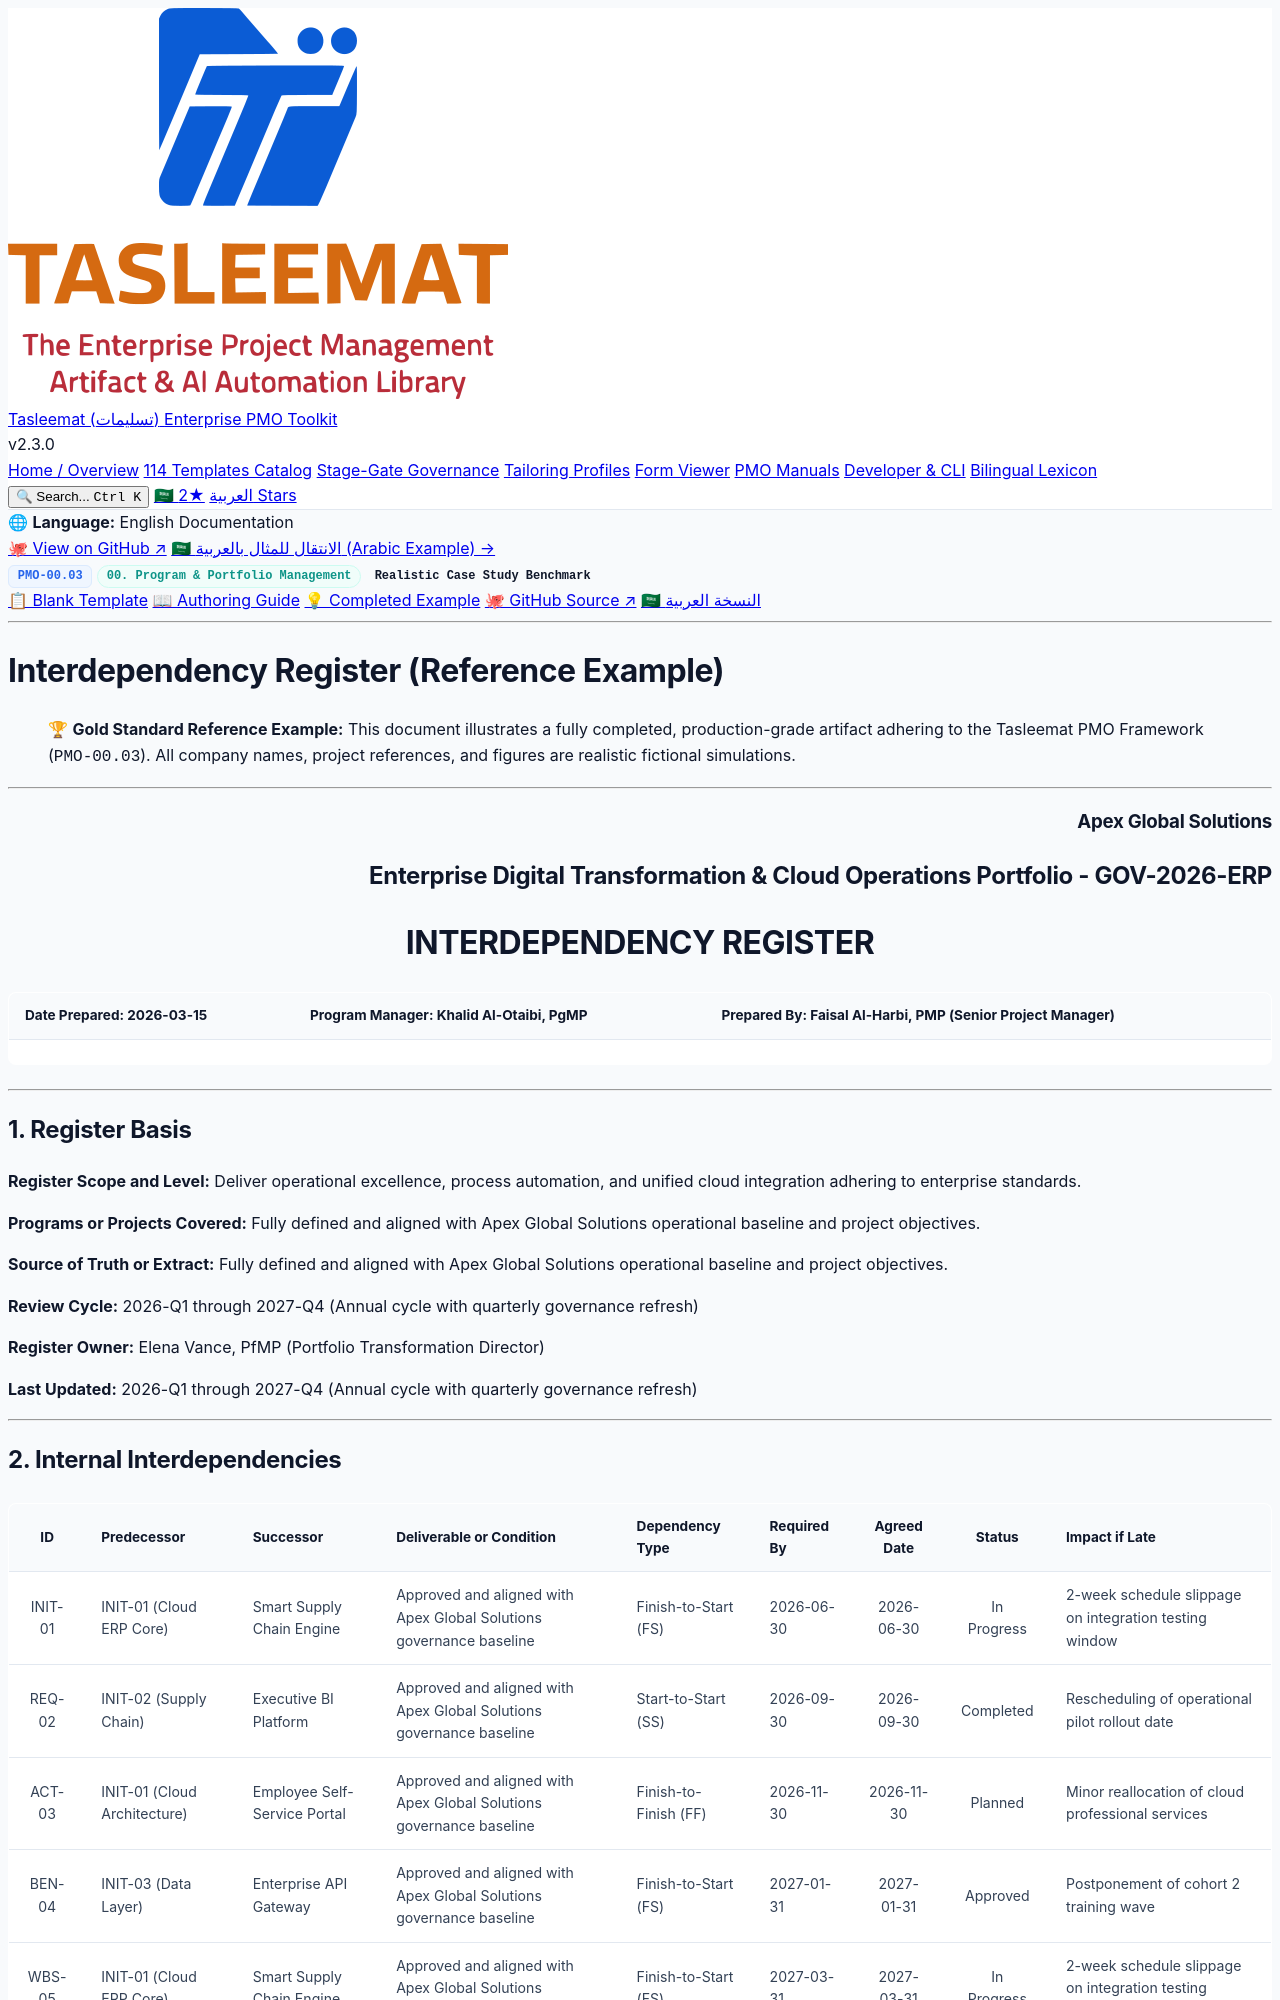

repository: fakhruldeen/Tasleemat · page: examples/en/00_Program_and_Portfolio_Management/00_03_Interdependency_Register_Example.html · generator: jekyll

<div class="lang-switch-bar">
  <span class="lang-switch-label">🌐 <strong>Language:</strong> English Documentation</span>
  <div class="lang-switch-actions">
    <a class="lang-switch-btn github-btn" href="https://github.com/fakhruldeen/Tasleemat/blob/main/examples/en/00_Program_and_Portfolio_Management/03_Interdependency_Register/00_03_Interdependency_Register_Example.md" target="_blank" rel="noopener noreferrer">🐙 View on GitHub ↗</a>
    <a class="lang-switch-btn" href="../../ar/00_إدارة_البرامج_والمحافظ/00_03_سجل_الاعتماديات_المتبادلة_مثال.html">🇸🇦 الانتقال للمثال بالعربية (Arabic Example) →</a>
  </div>
</div>

<div class="deliverable-header-card">
  <div class="deliverable-badge-row">
    <span class="badge badge-code">PMO-00.03</span>
    <span class="badge badge-phase">00. Program & Portfolio Management</span>
    <span class="badge badge-example">Realistic Case Study Benchmark</span>
  </div>
  <div class="deliverable-nav-pills">
    <a class="nav-pill" href="../../../forms/en/00_Program_and_Portfolio_Management/00_03_Interdependency_Register_Template.html">📋 Blank Template</a>
    <a class="nav-pill" href="../../../guides/en/00_Program_and_Portfolio_Management/00_03_Interdependency_Register_Guide.html">📖 Authoring Guide</a>
    <a class="nav-pill active" href="#">💡 Completed Example</a>
    <a class="nav-pill github-pill" href="https://github.com/fakhruldeen/Tasleemat/blob/main/examples/en/00_Program_and_Portfolio_Management/03_Interdependency_Register/00_03_Interdependency_Register_Example.md" target="_blank" rel="noopener noreferrer">🐙 GitHub Source ↗</a>
    <a class="nav-pill lang-pill" href="../../ar/00_إدارة_البرامج_والمحافظ/00_03_سجل_الاعتماديات_المتبادلة_مثال.html">🇸🇦 النسخة العربية</a>
  </div>
</div>

---

---
type: Example
token_pointer: /_tokens/examples/en/00_Program_and_Portfolio_Management/03_Interdependency_Register/00_03_Interdependency_Register_Example.npy
token_count: 1875
tokenizer_model_id: tiktoken/o200k_base
created_at: '2026-10-06T16:05:29.248579+00:00'
---

# Interdependency Register (Reference Example)
> 🏆 **Gold Standard Reference Example:** This document illustrates a fully completed, production-grade artifact adhering to the Tasleemat PMO Framework (`PMO-00.03`). All company names, project references, and figures are realistic fictional simulations.

---

<h3 dir="ltr" align="right">Apex Global Solutions</h3>
<h2 dir="ltr" align="right">Enterprise Digital Transformation & Cloud Operations Portfolio - GOV-2026-ERP</h2>
<h1 dir="ltr" align="center">INTERDEPENDENCY REGISTER</h1>

| **Date Prepared:** 2026-03-15 | **Program Manager:** Khalid Al-Otaibi, PgMP | **Prepared By:** Faisal Al-Harbi, PMP (Senior Project Manager) |
| :--- | :--- | :--- |  

---

## 1. Register Basis
<!-- What this register covers and how current it is meant to be. Record the
 level at which it is maintained, because a portfolio-level register and a
 program-level one answer different questions and are compared against
 different plans. Record the review cycle, because a register nobody refreshes
 is a register that describes a portfolio as it once was. And record whether
 this is the source of truth or an extract from a planning tool, so a reader
 does not treat an extract as authoritative and act on a stale date. -->

**Register Scope and Level:** Deliver operational excellence, process automation, and unified cloud integration adhering to enterprise standards.

**Programs or Projects Covered:** Fully defined and aligned with Apex Global Solutions operational baseline and project objectives.

**Source of Truth or Extract:** Fully defined and aligned with Apex Global Solutions operational baseline and project objectives.

**Review Cycle:** 2026-Q1 through 2027-Q4 (Annual cycle with quarterly governance refresh)

**Register Owner:** Elena Vance, PfMP (Portfolio Transformation Director)

**Last Updated:** 2026-Q1 through 2027-Q4 (Annual cycle with quarterly governance refresh)

---
